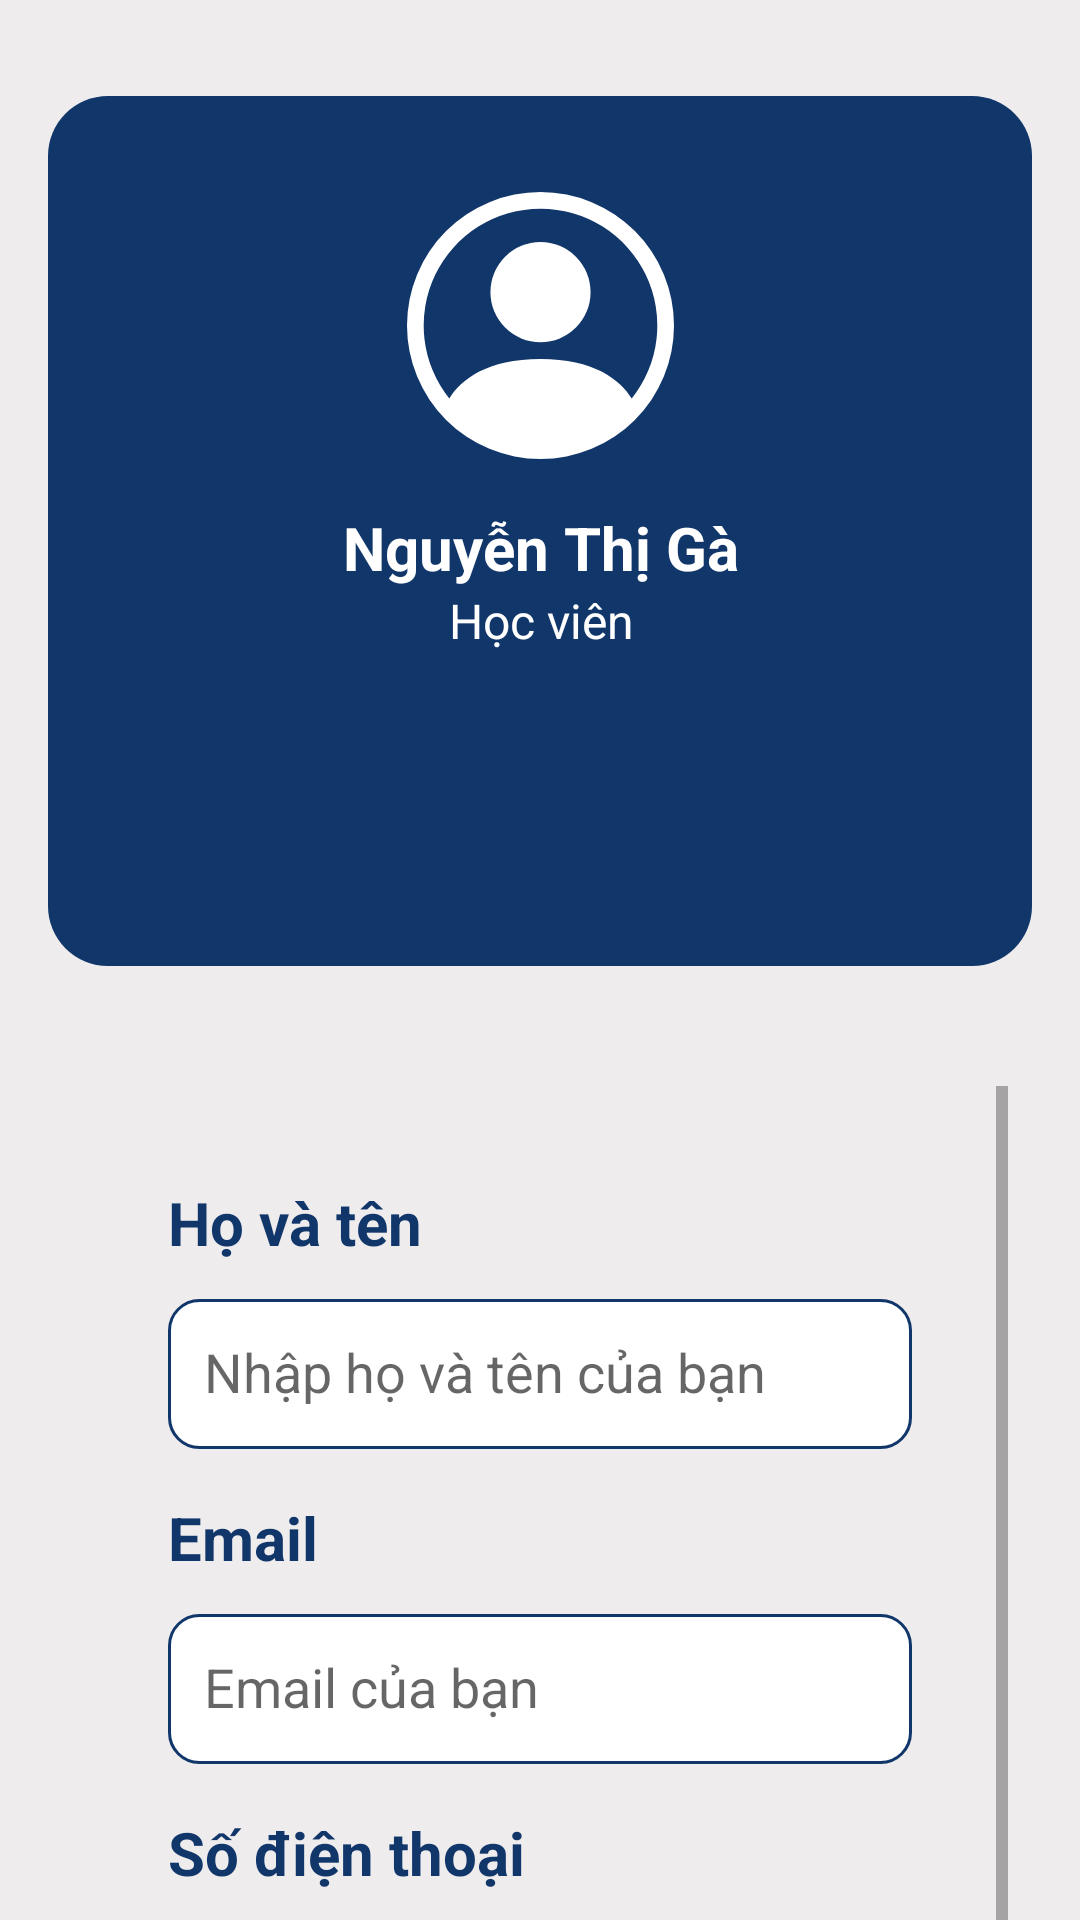

Layout XML and referenced resources for this Android screen:
<!-- AndroidManifest.xml: application theme Theme.Project167 -->
<!-- res/layout/activity_my_profile.xml -->
<?xml version="1.0" encoding="utf-8"?>
<androidx.constraintlayout.widget.ConstraintLayout xmlns:android="http://schemas.android.com/apk/res/android"
    xmlns:app="http://schemas.android.com/apk/res-auto"
    xmlns:tools="http://schemas.android.com/tools"
    android:layout_width="match_parent"
    android:layout_height="match_parent"
    tools:context=".Activity.ProfileUserActivity">

    <androidx.core.widget.NestedScrollView
        android:layout_width="match_parent"
        android:layout_height="match_parent">

        <LinearLayout
            android:layout_width="match_parent"
            android:background="@color/lightGrey"
            android:layout_height="wrap_content"
            android:orientation="vertical">

            <androidx.constraintlayout.widget.ConstraintLayout
                android:layout_width="match_parent"
                android:layout_height="290dp"
                android:layout_marginStart="16dp"
                android:layout_marginTop="32dp"
                android:layout_marginEnd="16dp"
                android:background="@drawable/dark_background">

                <ImageView
                    android:id="@+id/imageAvatar"
                    android:layout_width="wrap_content"
                    android:layout_height="wrap_content"
                    android:layout_marginTop="32dp"
                    android:src="@drawable/person_circle"
                    app:layout_constraintEnd_toEndOf="parent"
                    app:layout_constraintStart_toStartOf="parent"
                    app:layout_constraintTop_toTopOf="parent" />

                <TextView
                    android:id="@+id/txt_UserFullName"
                    android:layout_width="wrap_content"
                    android:layout_height="wrap_content"
                    android:layout_marginTop="16dp"
                    android:text="Nguyễn Thị Gà"
                    android:textColor="@color/white"
                    android:textSize="20sp"
                    android:textStyle="bold"
                    app:layout_constraintEnd_toEndOf="@+id/imageAvatar"
                    app:layout_constraintStart_toStartOf="@+id/imageAvatar"
                    app:layout_constraintTop_toBottomOf="@+id/imageAvatar" />

                <TextView
                    android:id="@+id/txt_UserRole"
                    android:layout_width="wrap_content"
                    android:layout_height="wrap_content"
                    android:text="Học viên"
                    android:textColor="@color/white"
                    android:textSize="16sp"
                    app:layout_constraintEnd_toEndOf="@+id/txt_UserFullName"
                    app:layout_constraintStart_toStartOf="@+id/txt_UserFullName"
                    app:layout_constraintTop_toBottomOf="@+id/txt_UserFullName" />

            </androidx.constraintlayout.widget.ConstraintLayout>

            <LinearLayout
                android:layout_width="match_parent"
                android:layout_height="555dp"
                android:layout_marginTop="16dp"
                android:background="@drawable/white_top_corner"
                android:orientation="vertical"
                android:padding="24dp">

                <ScrollView
                    android:layout_width="match_parent"
                    android:layout_height="match_parent"
                    android:layout_marginBottom="40dp"
                    app:layout_constraintBottom_toBottomOf="parent"
                    app:layout_constraintStart_toStartOf="parent"
                    app:layout_constraintTop_toBottomOf="@+id/imageView3">

                    <LinearLayout
                        android:layout_width="match_parent"
                        android:layout_height="wrap_content"
                        android:orientation="vertical"
                        android:padding="32dp">

                        <TextView
                            android:id="@+id/txt_Name"
                            android:layout_width="match_parent"
                            android:layout_height="wrap_content"
                            android:text="Họ và tên"
                            android:textColor="@color/dark_blue"
                            android:textSize="20sp"
                            android:textStyle="bold" />

                        <TextView
                            android:id="@+id/input_Name"
                            android:layout_width="match_parent"
                            android:layout_height="50dp"
                            android:layout_marginTop="12dp"
                            android:background="@drawable/edittext_background"
                            android:ems="10"
                            android:hint="Nhập họ và tên của bạn"

                            android:inputType="textPersonName"
                            android:padding="12dp"
                            android:textColor="#707070"
                            android:textSize="18sp" />

                        <TextView
                            android:id="@+id/txt_UserName"
                            android:layout_width="match_parent"
                            android:layout_height="wrap_content"
                            android:layout_marginTop="16dp"
                            android:text="Email"
                            android:textColor="@color/dark_blue"
                            android:textSize="20sp"
                            android:textStyle="bold" />

                        <TextView
                            android:id="@+id/input_UserName"
                            android:layout_width="match_parent"
                            android:layout_height="50dp"
                            android:layout_marginTop="12dp"
                            android:background="@drawable/edittext_background"
                            android:ems="10"
                            android:hint="Email của bạn"
                            android:inputType="textEmailAddress"
                            android:padding="12dp"
                            android:textColor="#707070"
                            android:textSize="18sp" />

                        <TextView
                            android:id="@+id/txt_Phone"
                            android:layout_width="match_parent"
                            android:layout_height="wrap_content"
                            android:layout_marginTop="16dp"
                            android:text="Số điện thoại"
                            android:textColor="@color/dark_blue"
                            android:textSize="20sp"
                            android:textStyle="bold" />

                        <TextView
                            android:id="@+id/input_Phone"
                            android:layout_width="match_parent"
                            android:layout_height="50dp"
                            android:layout_marginTop="12dp"
                            android:background="@drawable/edittext_background"
                            android:ems="10"
                            android:hint="Số điện thoại"
                            android:inputType="textEmailAddress"
                            android:padding="12dp"
                            android:textColor="#707070"
                            android:textSize="18sp" />

                        <androidx.appcompat.widget.AppCompatButton
                            android:id="@+id/btn_back"
                            style="@android:style/Widget.Button"
                            android:layout_width="match_parent"
                            android:layout_height="50dp"
                            android:layout_marginTop="32dp"
                            android:background="@drawable/button_background"
                            android:text="Trở về"
                            android:textColor="#ffffff"
                            android:textSize="23sp"
                            android:textStyle="bold" />

                        <LinearLayout
                            android:layout_width="match_parent"
                            android:layout_height="match_parent"
                            android:layout_marginTop="25dp"
                            android:layout_weight="1"
                            android:orientation="horizontal"/>
                    </LinearLayout>
                </ScrollView>

            </LinearLayout>

        </LinearLayout>
    </androidx.core.widget.NestedScrollView>

</androidx.constraintlayout.widget.ConstraintLayout>
<!-- resources referenced by this layout -->
<resources>
  <color name="dark_blue">#11366A</color>
  <color name="lightGrey">#eeeced</color>
  <color name="white">#FFFFFFFF</color>
  <!-- drawable dark_background (drawable) -->
  <?xml version="1.0" encoding="utf-8"?>
  <selector xmlns:android="http://schemas.android.com/apk/res/android">
  <item>
      <shape android:shape="rectangle">
          <solid android:color="@color/dark_blue"/>
          <corners android:radius="20dp"/>
      </shape>
  </item>
  </selector>
  <!-- drawable edittext_background (drawable) -->
  <?xml version="1.0" encoding="utf-8"?>
  <selector xmlns:android="http://schemas.android.com/apk/res/android">
  <item>
      <shape android:shape="rectangle">
          <corners android:radius="10dp"/>
          <solid android:color="@color/white"/>
          <stroke android:color="@color/dark_blue" android:width="1dp"/>
      </shape>
  </item>
  </selector>
  <!-- drawable person_circle (drawable) -->
  <vector xmlns:android="http://schemas.android.com/apk/res/android"
      android:width="89dp"
      android:height="89dp"
      android:viewportWidth="16"
      android:viewportHeight="16">
    <path
        android:pathData="M11,6a3,3 0,1 1,-6 0,3 3,0 0,1 6,0"
        android:fillColor="@color/white"/>
    <path
        android:pathData="M0,8a8,8 0,1 1,16 0A8,8 0,0 1,0 8m8,-7a7,7 0,0 0,-5.468 11.37C3.242,11.226 4.805,10 8,10s4.757,1.225 5.468,2.37A7,7 0,0 0,8 1"
        android:fillColor="@color/white"
        android:fillType="evenOdd"/>
  </vector>
  <style name="Theme.Project167" parent="Base.Theme.Project167" />
  <style name="Base.Theme.Project167" parent="Theme.MaterialComponents.DayNight.NoActionBar">
          
          
      </style>
</resources>
